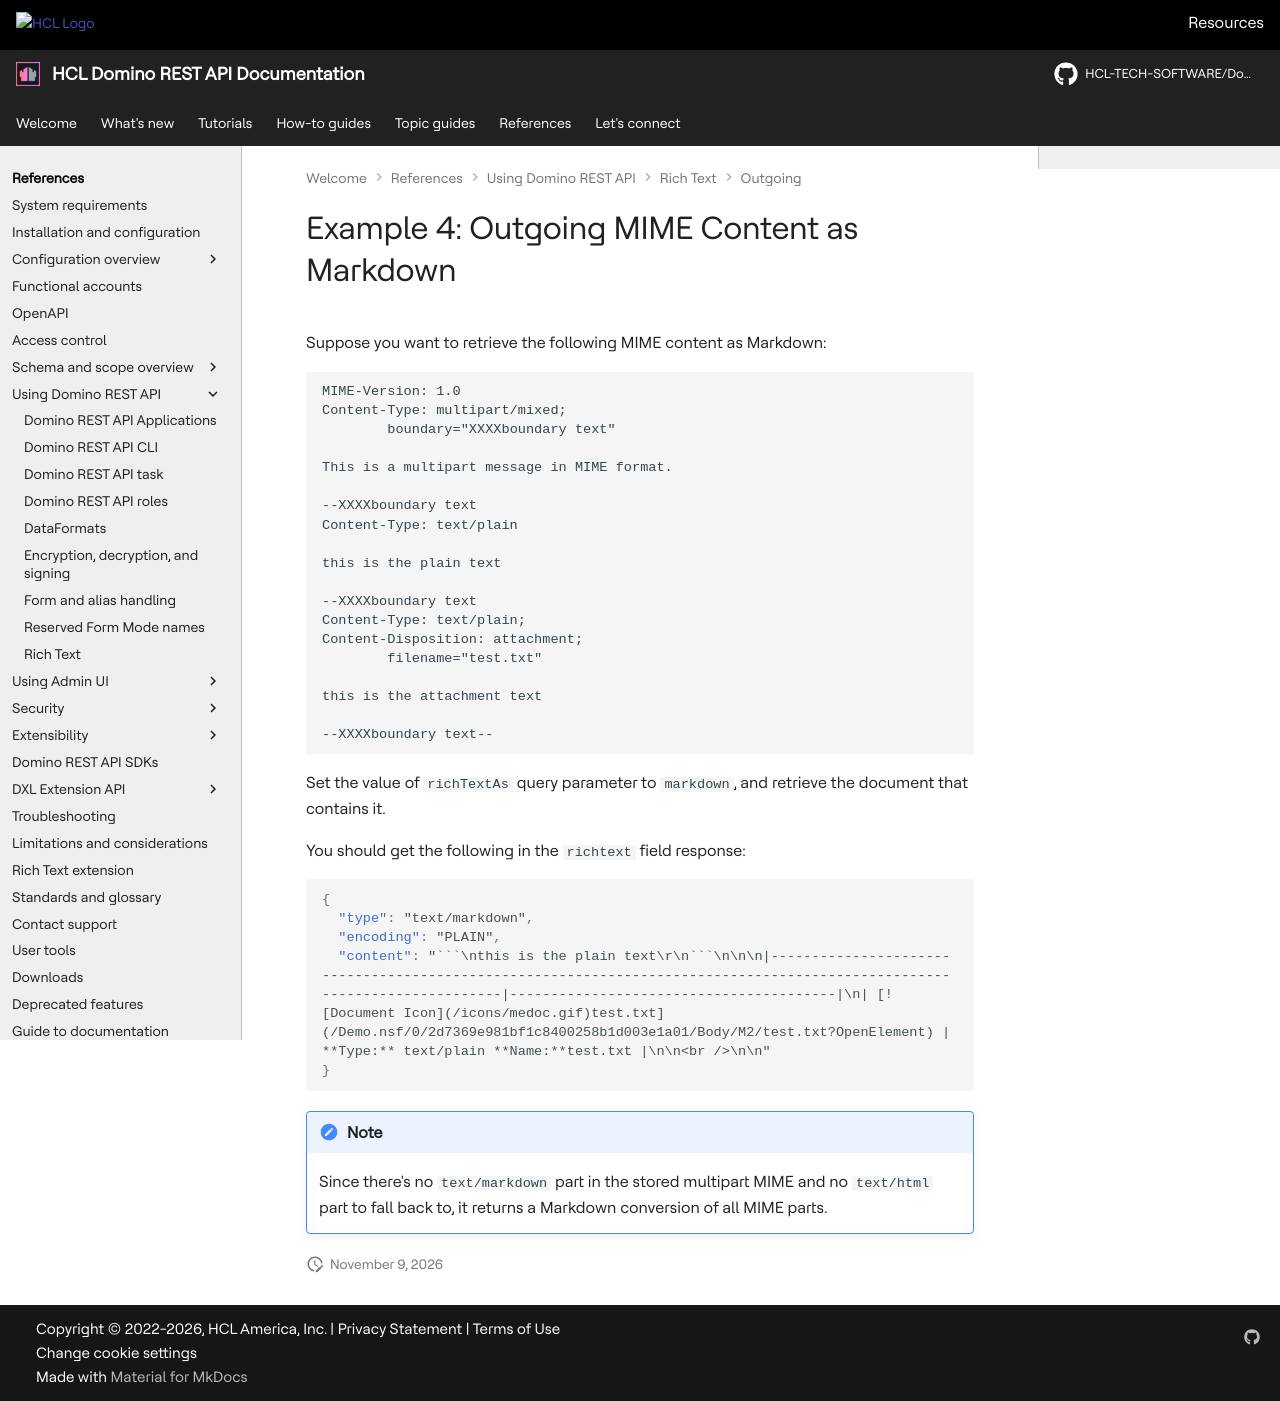

repository: HCL-TECH-SOFTWARE/Domino-rest-api · page: references/usingdominorestapi/richtext/outgoing/mime-markdown-4.html · generator: mkdocs

# Example 4: Outgoing MIME Content as Markdown

Suppose you want to retrieve the following MIME content as Markdown:

```text
MIME-Version: 1.0
Content-Type: multipart/mixed;
        boundary="XXXXboundary text"

This is a multipart message in MIME format.

--XXXXboundary text
Content-Type: text/plain

this is the plain text

--XXXXboundary text
Content-Type: text/plain;
Content-Disposition: attachment;
        filename="test.txt"

this is the attachment text

--XXXXboundary text--
```

Set the value of `richTextAs` query parameter to `markdown`, and retrieve the document that contains it.

You should get the following in the `richtext` field response:

```json
{
  "type": "text/markdown",
  "encoding": "PLAIN",
  "content": "```\nthis is the plain text\r\n```\n\n\n|-------------------------------------------------------------------------------------------------------------------------|----------------------------------------|\n| [![Document Icon](/icons/medoc.gif)test.txt](/Demo.nsf/0/2d7369e981bf1c8400258b1d003e1a01/Body/M2/test.txt?OpenElement) | **Type:** text/plain **Name:**test.txt |\n\n<br />\n\n"
}
```

!!! note

    Since there's no `text/markdown` part in the stored multipart MIME and no `text/html` part to fall back to, it returns a Markdown conversion of all MIME parts.
